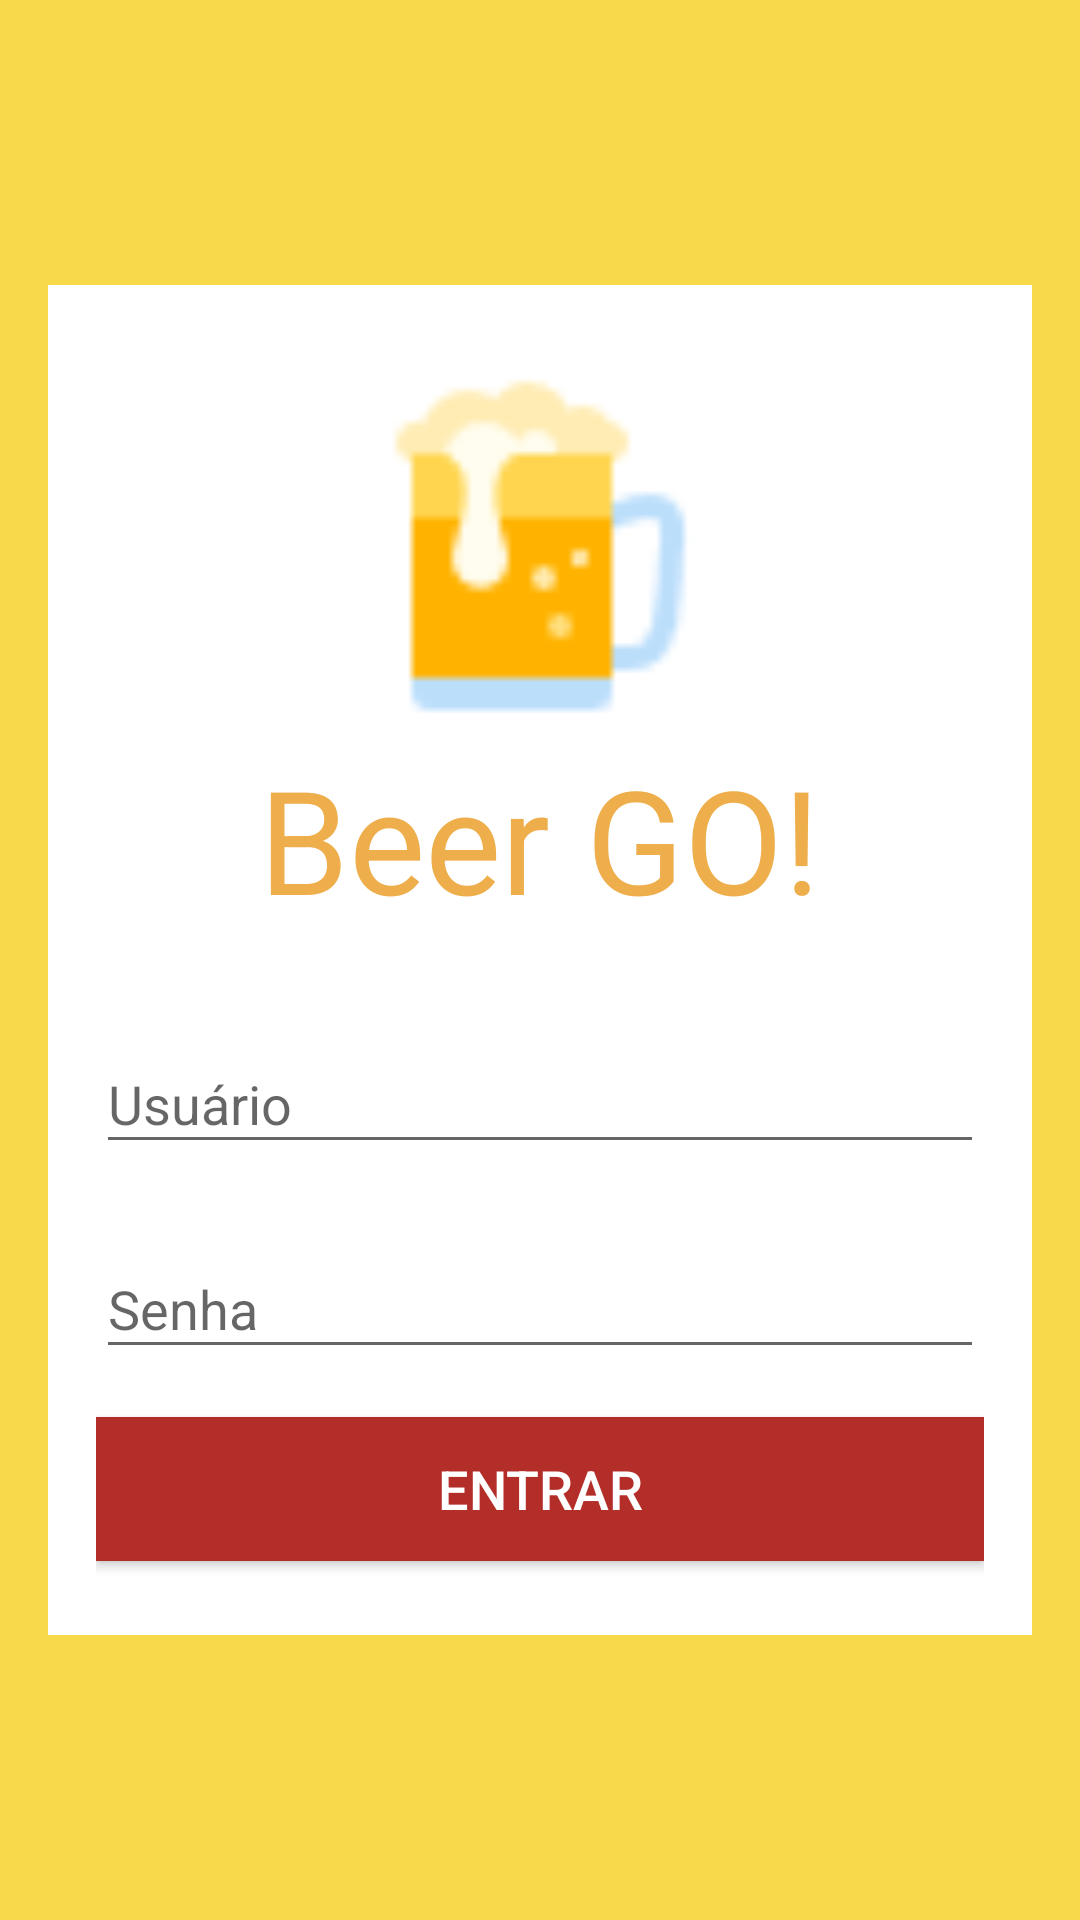

Produce the Android XML layout that renders to this screen, including the resource entries it uses.
<!-- AndroidManifest.xml: application theme AppTheme -->
<!-- res/layout/activity_login.xml -->
<?xml version="1.0" encoding="utf-8"?>
<RelativeLayout xmlns:android="http://schemas.android.com/apk/res/android"

    android:layout_width="wrap_content"
    android:layout_height="match_parent"
    android:background="#f8d949"
    android:paddingLeft="16dp"
    android:paddingRight="16dp">

    <LinearLayout
        android:layout_width="match_parent"
        android:layout_height="450dp"
        android:layout_alignParentStart="true"
        android:layout_centerVertical="true"
        android:background="#ffffffff"
        android:gravity="center"
        android:orientation="vertical"
        android:padding="16dp">

        <ImageView
            android:layout_width="128dp"
            android:layout_height="128dp"
            android:src="@drawable/ic_beer" />

        <TextView
            android:layout_width="wrap_content"
            android:layout_height="wrap_content"
            android:layout_marginBottom="8dp"
            android:text="Beer GO!"
            android:textColor="#edae4b"
            android:textSize="48sp" />

        <android.support.design.widget.TextInputLayout
            android:layout_width="match_parent"
            android:layout_height="wrap_content"
            android:layout_marginTop="16dp">

            <EditText
                android:id="@+id/user"
                android:layout_width="match_parent"
                android:layout_height="wrap_content"
                android:hint="Usuário"
                android:text="" />
        </android.support.design.widget.TextInputLayout>

        <android.support.design.widget.TextInputLayout
            android:layout_width="match_parent"
            android:layout_height="wrap_content"
            android:layout_marginTop="16dp">

            <EditText
                android:id="@+id/password"
                android:layout_width="match_parent"
                android:layout_height="wrap_content"
                android:hint="Senha"
                android:inputType="textPassword"
                android:text="" />
        </android.support.design.widget.TextInputLayout>

        <Button
            android:id="@+id/btnOK"
            android:layout_width="match_parent"
            android:layout_height="wrap_content"
            android:layout_marginTop="16dp"
            android:background="#b32e29"
            android:text="Entrar"
            android:onClick="send"
            android:textColor="#ffffff"
            android:textSize="18sp" />

    </LinearLayout>

</RelativeLayout>
<!-- resources referenced by this layout -->
<resources>
  <!-- drawable ic_beer: png bitmap (drawable-xhdpi, 838 bytes) -->
  <style name="AppTheme" parent="Theme.AppCompat.Light.DarkActionBar">
          
          <item name="colorPrimary">@color/colorPrimary</item>
          <item name="colorPrimaryDark">@color/colorPrimaryDark</item>
          <item name="colorAccent">@color/colorAccent</item>
      </style>
  <color name="colorPrimary">#3F51B5</color>
  <color name="colorPrimaryDark">#303F9F</color>
  <color name="colorAccent">#FF4081</color>
</resources>
